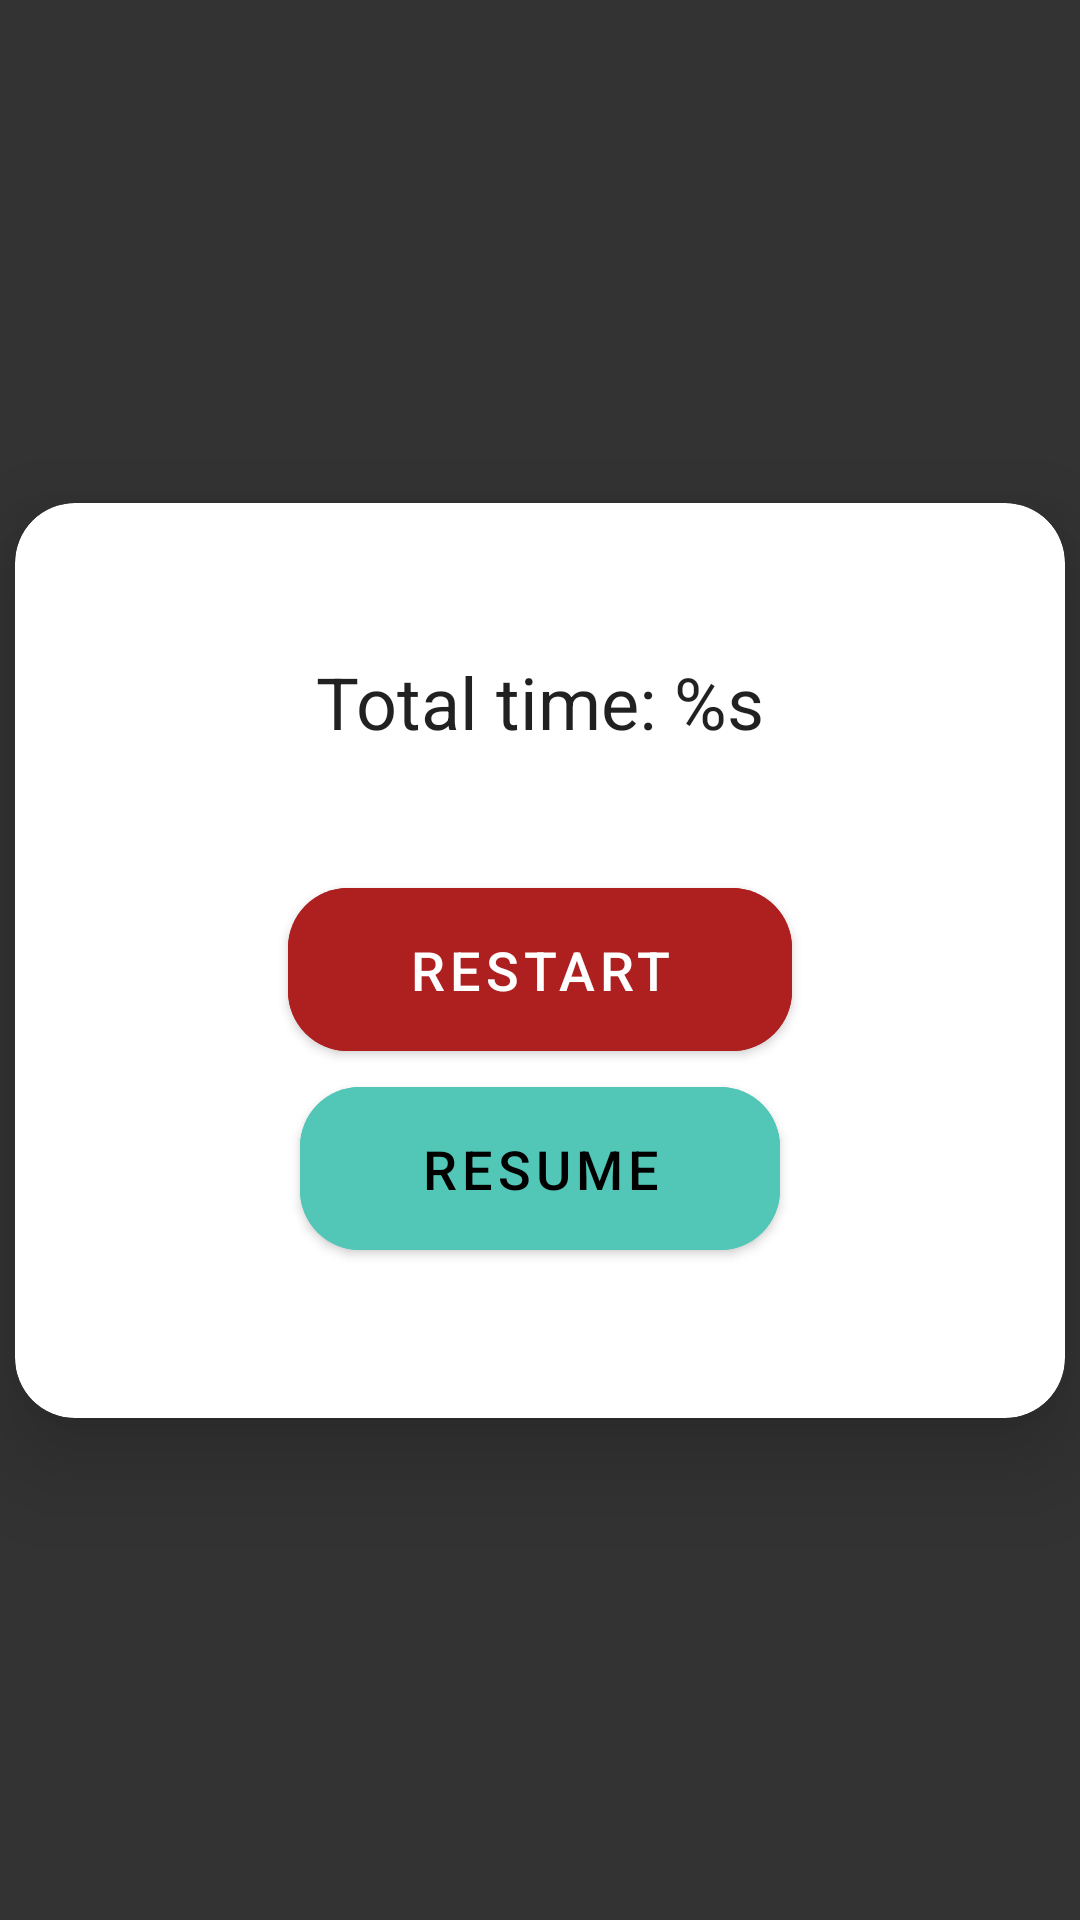

Layout XML and referenced resources for this Android screen:
<!-- AndroidManifest.xml: application theme Theme.PushApp -->
<!-- res/layout/fragment_finish_exercise.xml -->
<?xml version="1.0" encoding="utf-8"?>
<layout xmlns:android="http://schemas.android.com/apk/res/android"
    xmlns:app="http://schemas.android.com/apk/res-auto"
    xmlns:tools="http://schemas.android.com/tools"

    tools:context=".ui.FinishExerciseFragment">

    <FrameLayout
        android:layout_width="match_parent"
        android:layout_height="match_parent"
        android:background="@color/darkGray">

        <androidx.constraintlayout.widget.ConstraintLayout
            android:layout_width="match_parent"
            android:layout_height="match_parent">

            <androidx.cardview.widget.CardView
                android:layout_width="350dp"
                android:layout_height="wrap_content"
                app:cardCornerRadius="20dp"
                app:cardElevation="20dp"
                app:layout_constraintBottom_toBottomOf="parent"
                app:layout_constraintEnd_toEndOf="parent"
                app:layout_constraintStart_toStartOf="parent"
                app:layout_constraintTop_toTopOf="parent">

                <LinearLayout
                    android:layout_width="match_parent"
                    android:layout_height="wrap_content"
                    android:layout_gravity="center"
                    android:gravity="center"
                    android:orientation="vertical"
                    android:paddingVertical="50dp">


                    <TextView
                        android:layout_width="wrap_content"
                        android:layout_height="wrap_content"
                        android:text="@string/total_workout_time"
                        android:textAppearance="@style/TextAppearance.AppCompat.Headline" />

                    <LinearLayout
                        android:layout_width="match_parent"
                        android:layout_height="wrap_content"
                        android:layout_marginTop="40dp"
                        android:gravity="center"
                        android:orientation="vertical">

                        <com.google.android.material.button.MaterialButton
                            android:id="@+id/button_restart"
                            android:layout_width="wrap_content"
                            android:layout_height="wrap_content"
                            android:backgroundTint="@color/red"
                            android:paddingHorizontal="40dp"
                            android:paddingVertical="15dp"
                            android:text="@string/restart"
                            android:textColor="@color/white"
                            android:textSize="18sp"
                            app:cornerRadius="20dp"
                            app:layout_constraintEnd_toEndOf="parent"
                            app:layout_constraintStart_toStartOf="parent"
                            app:layout_constraintTop_toBottomOf="@+id/editText_intervalField" />

                        <com.google.android.material.button.MaterialButton
                            android:id="@+id/button_resume"
                            android:layout_width="wrap_content"
                            android:layout_height="wrap_content"
                            android:backgroundTint="@color/primaryLightColor"
                            android:paddingHorizontal="40dp"
                            android:paddingVertical="15dp"
                            android:text="@string/resume"
                            android:textColor="@color/black"
                            android:textSize="18sp"
                            app:cornerRadius="20dp"
                            app:layout_constraintEnd_toEndOf="parent"
                            app:layout_constraintStart_toStartOf="parent"
                            app:layout_constraintTop_toBottomOf="@+id/editText_intervalField" />

                    </LinearLayout>

                </LinearLayout>

            </androidx.cardview.widget.CardView>

        </androidx.constraintlayout.widget.ConstraintLayout>

    </FrameLayout>

</layout>
<!-- resources referenced by this layout -->
<resources>
  <color name="black">#000000</color>
  <color name="darkGray">#333333</color>
  <color name="primaryLightColor">#52c7b8</color>
  <color name="red">#AE1F1F</color>
  <color name="white">#ffffff</color>
  <string name="restart">RESTART</string>
  <string name="resume">RESUME</string>
  <string name="total_workout_time">Total time: %s</string>
  <style name="Theme.PushApp" parent="Theme.MaterialComponents.DayNight.NoActionBar">
          
          <item name="colorPrimary">@color/primaryColor</item>
          <item name="colorPrimaryVariant">@color/primaryDarkColor</item>
          <item name="colorOnPrimary">@color/white</item>
          
          <item name="colorSecondary">@color/secondaryColor</item>
          <item name="colorSecondaryVariant">@color/secondaryDarkColor</item>
          <item name="colorOnSecondary">@color/black</item>
          
          <item name="android:statusBarColor">?attr/colorPrimaryVariant</item>
          
      </style>
  <color name="primaryColor">#009688</color>
  <color name="primaryDarkColor">#00675b</color>
  <color name="secondaryColor">#03a9f4</color>
  <color name="secondaryDarkColor">#007ac1</color>
</resources>
